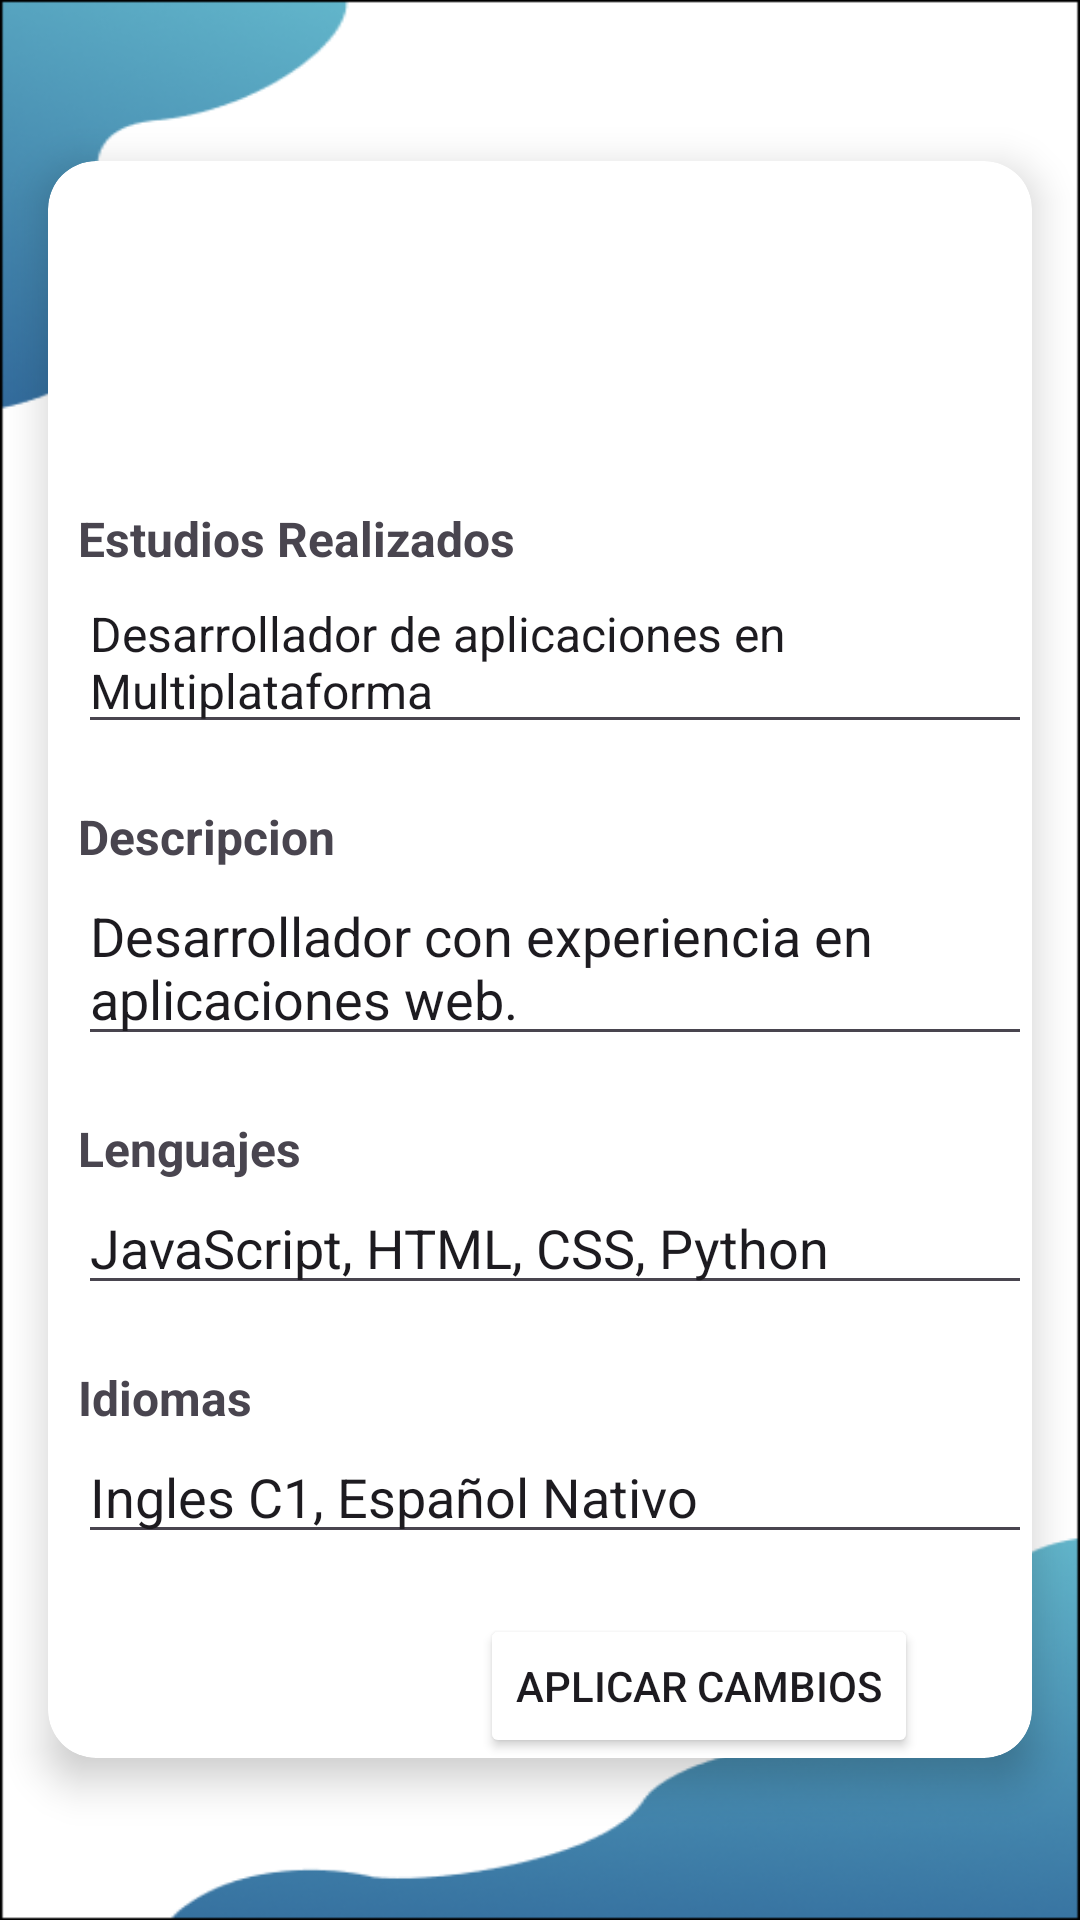

Write the Android layout XML for this screen, with the resource values it uses.
<!-- AndroidManifest.xml: application theme Theme.Cooper_up -->
<!-- res/layout/activity_curriculum.xml -->
<?xml version="1.0" encoding="utf-8"?>
<androidx.constraintlayout.widget.ConstraintLayout xmlns:android="http://schemas.android.com/apk/res/android"
    xmlns:app="http://schemas.android.com/apk/res-auto"
    xmlns:tools="http://schemas.android.com/tools"
    android:layout_width="match_parent"
    android:layout_height="match_parent"
    tools:context=".pulsables.PracticaPulsar"
    android:background="@drawable/background_login_alumno">

    <LinearLayout
        android:layout_width="match_parent"
        android:layout_height="match_parent"
        android:gravity="center"
        android:orientation="vertical">



        <androidx.cardview.widget.CardView
            android:id="@+id/layoutPractica"
            android:layout_width="match_parent"
            android:layout_height="wrap_content"
            android:layout_margin="16dp"
            app:cardCornerRadius="16dp"
            app:cardElevation="8dp"
            app:cardBackgroundColor="@color/white">

            <LinearLayout
                android:layout_width="match_parent"
                android:layout_height="wrap_content"
                android:orientation="vertical">

                <FrameLayout
                    android:layout_width="match_parent"
                    android:layout_height="wrap_content">

                    <TextView
                        android:id="@+id/nombreAlumnoCurriculumTV"
                        android:layout_width="match_parent"
                        android:layout_height="100dp"
                        android:background="@color/azulProfile"
                        android:padding="30dp"
                        android:text="Carlos Bravo"
                        android:textColor="@color/white"
                        android:textSize="30dp"
                        android:textStyle="bold" />

                </FrameLayout>

                <TextView
                    android:layout_width="match_parent"
                    android:layout_height="wrap_content"
                    android:layout_marginLeft="10dp"
                    android:text="Estudios Realizados "
                    android:layout_marginTop="15dp"
                    android:textSize="16sp"
                    android:textStyle="bold" />

                <EditText
                    android:id="@+id/estudiosCurriculumTV"
                    android:layout_width="match_parent"
                    android:layout_height="wrap_content"
                    android:layout_marginLeft="10dp"
                    android:layout_marginBottom="20dp"
                    android:text="Desarrollador de aplicaciones en Multiplataforma  "
                    android:textSize="16sp" />

                <TextView
                    android:layout_width="match_parent"
                    android:layout_height="wrap_content"
                    android:layout_marginLeft="10sp"
                    android:text="Descripcion "
                    android:textSize="16sp"
                    android:textStyle="bold" />

                <EditText
                    android:id="@+id/descripcionCurriculumTV"
                    android:layout_width="match_parent"
                    android:layout_height="wrap_content"
                    android:layout_marginLeft="10sp"
                    android:layout_marginBottom="20dp"
                    android:text="Desarrollador con experiencia en aplicaciones web." />

                <TextView
                    android:layout_width="match_parent"
                    android:layout_height="wrap_content"
                    android:layout_marginLeft="10sp"
                    android:text="Lenguajes "
                    android:textSize="16sp"
                    android:textStyle="bold" />
                <EditText
                    android:id="@+id/lenguajesCurriculumTV"
                    android:layout_width="match_parent"
                    android:layout_height="wrap_content"
                    android:layout_marginLeft="10sp"
                    android:layout_marginBottom="20dp"
                    android:text="JavaScript, HTML, CSS, Python"/>

                <TextView
                    android:layout_width="match_parent"
                    android:layout_height="wrap_content"
                    android:layout_marginLeft="10sp"
                    android:text="Idiomas"
                    android:textSize="16sp"
                    android:textStyle="bold" />
                <EditText
                    android:id="@+id/idiomasCurriculumTV"
                    android:layout_width="match_parent"
                    android:layout_height="wrap_content"
                    android:layout_marginLeft="10sp"
                    android:layout_marginBottom="20dp"
                    android:text="Ingles C1, Español Nativo"/>


                <LinearLayout
                    android:layout_width="match_parent"
                    android:layout_height="match_parent"
                    android:orientation="horizontal">

                    <ImageButton
                        android:id="@+id/volverHomeTV"
                        android:layout_width="wrap_content"
                        android:layout_height="wrap_content"
                        android:layout_margin="10dp"
                        android:backgroundTint="@color/white"
                        app:srcCompat="@drawable/ic_flecha_atras" />

                    <Button
                        android:id="@+id/btnActualizarCv"
                        android:text="APLICAR CAMBIOS"
                        android:backgroundTint="@color/azulProfile"
                        android:layout_width="wrap_content"
                        android:layout_height="wrap_content"
                        android:layout_marginStart="100dp"/>
                </LinearLayout>

            </LinearLayout>
        </androidx.cardview.widget.CardView>
    </LinearLayout>

</androidx.constraintlayout.widget.ConstraintLayout>
<!-- resources referenced by this layout -->
<resources>
  <color name="white">#FFFFFFFF</color>
  <!-- drawable background_login_alumno: png bitmap (drawable, 34947 bytes) -->
  <style name="Theme.Cooper_up" parent="Base.Theme.Cooper_up" />
  <style name="Base.Theme.Cooper_up" parent="Theme.Material3.DayNight.NoActionBar">
          
          
      </style>
</resources>
